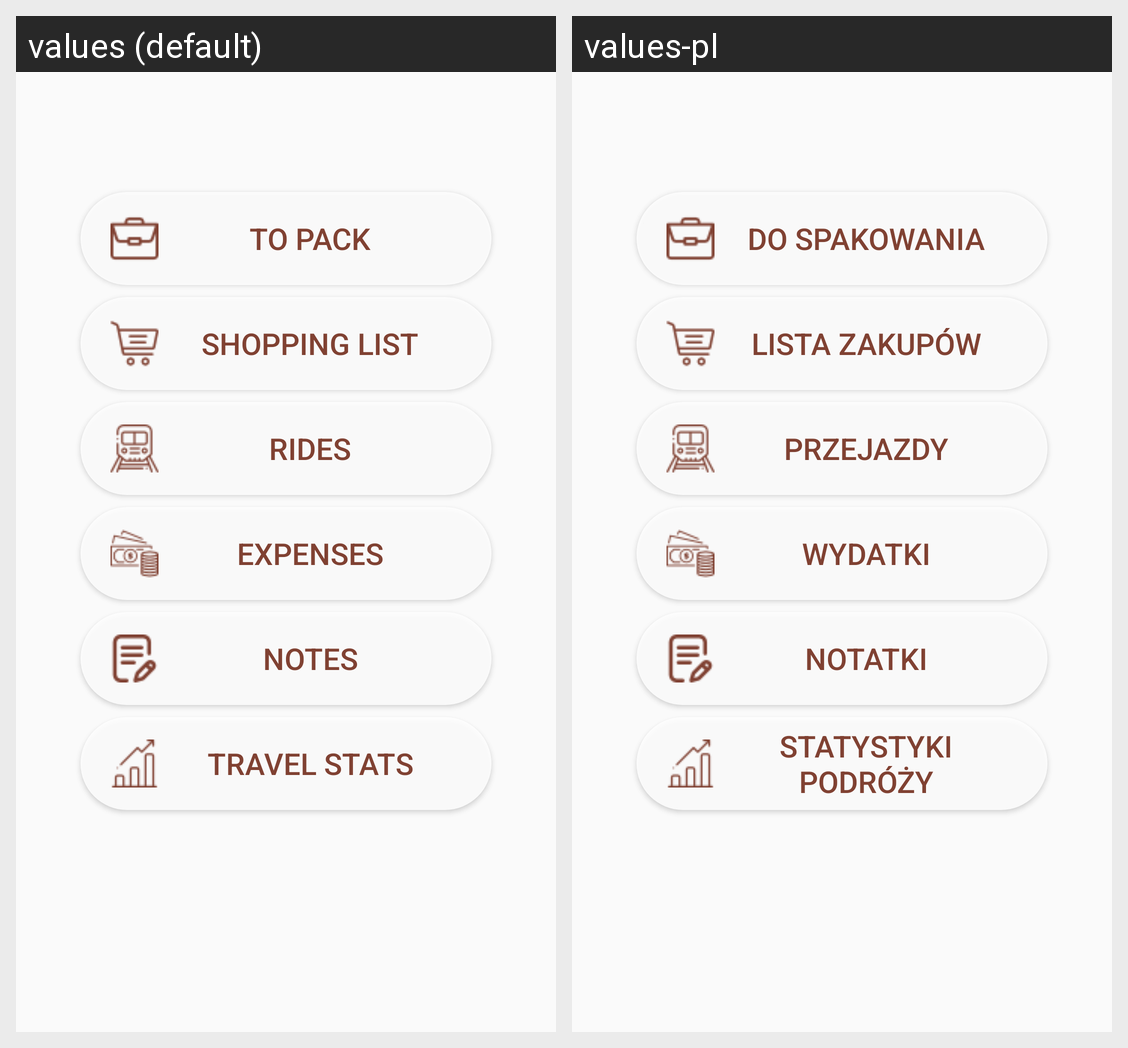

The Android screen above is rendered under two locales of the same app. Produce the string resources it draws, with the default and per-locale values.
Android screen res/layout/activity_travel_main_menu.xml rendered under 2 locales, left to right: values (default), values-pl. Device: Nexus 5 (rendered at 1080×1920; each locale shown at half size, 540×960, under a caption strip naming it); theme AppTheme.
Strings drawn on this screen, with the default value and each locale's value (text and hints the layout hard-codes, and strings that could not be matched under every locale, appear in the picture but are not listed):

topackbuttonlabel
  values: To pack
  values-pl: Do spakowania

shoppinglistbuttonlabel
  values: Shopping list
  values-pl: Lista zakupów

ridesbuttonlabel
  values: Rides
  values-pl: Przejazdy

expensesbuttonlabel
  values: Expenses
  values-pl: Wydatki

notesbuttonlabel
  values: Notes
  values-pl: Notatki

statsbuttonlabel
  values: Travel stats
  values-pl: Statystyki podróży
